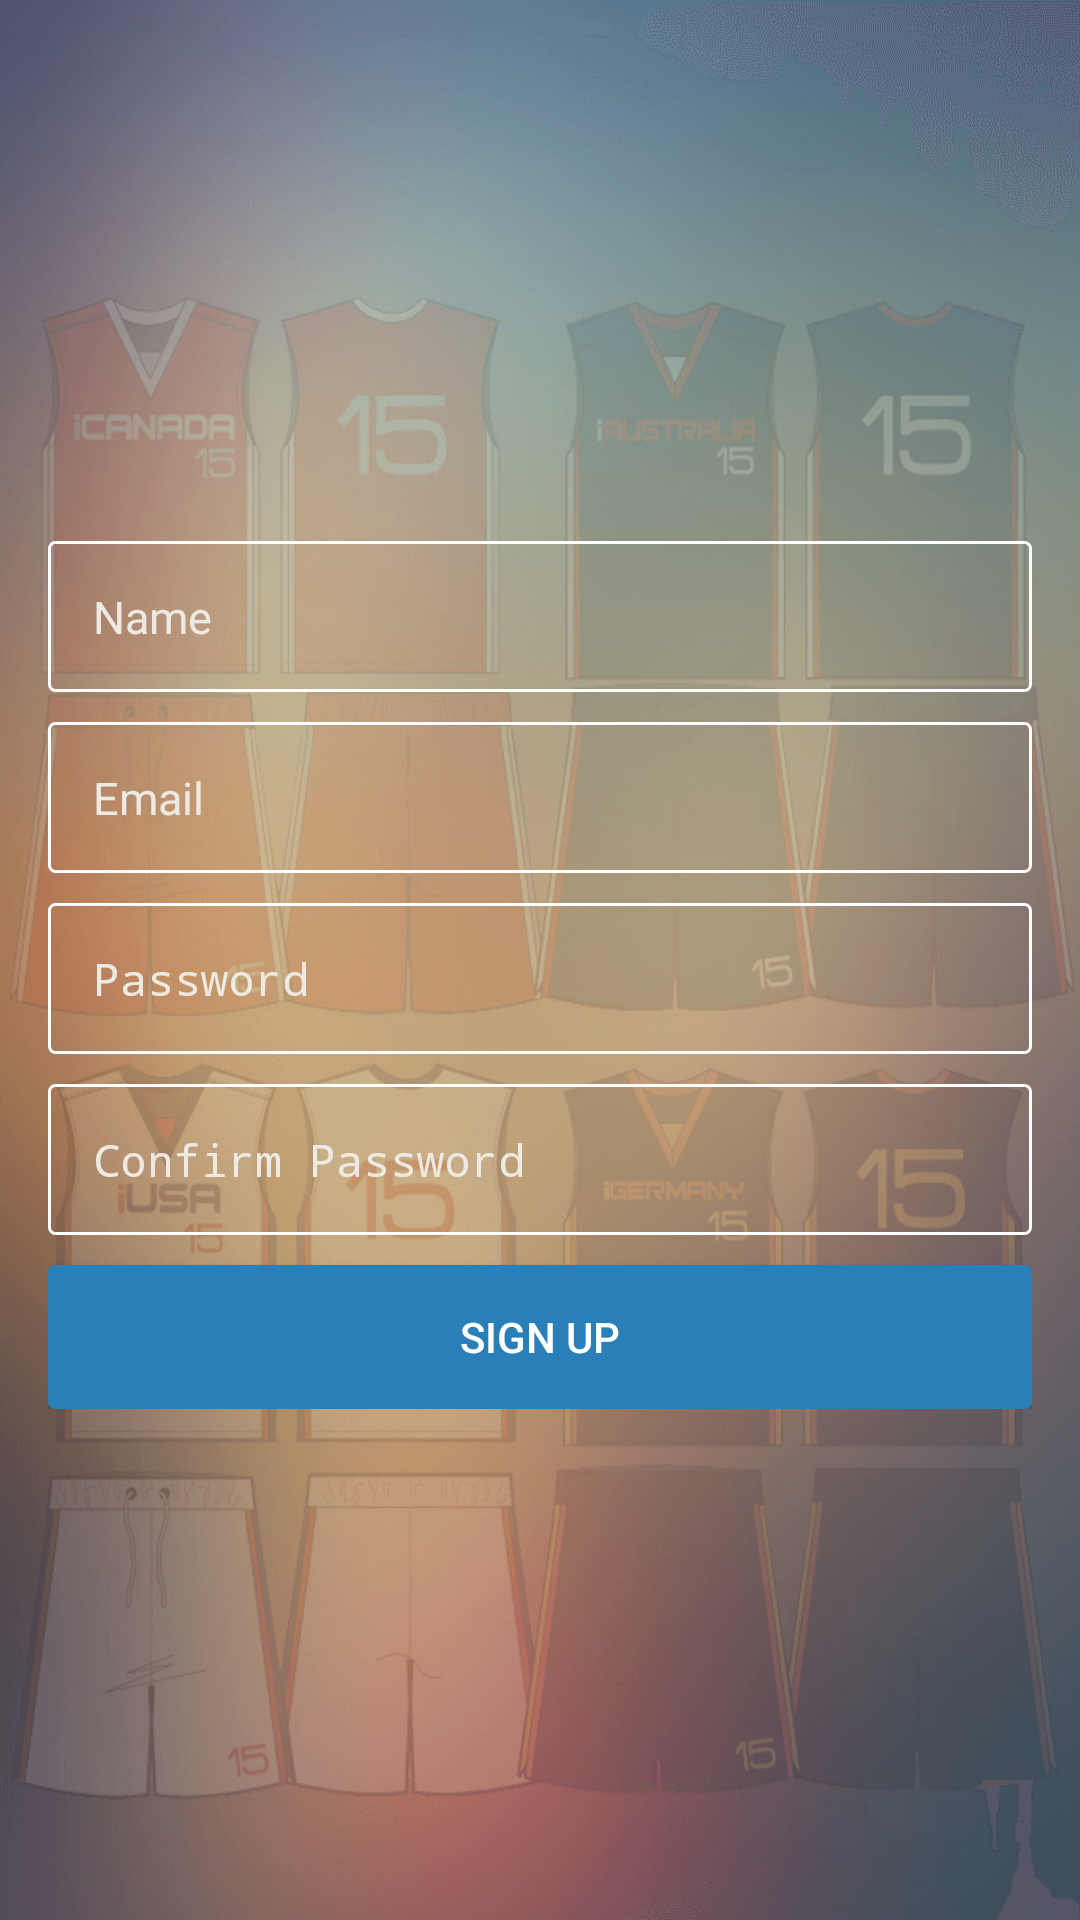

This screen was rendered from an Android layout file. Write that file and the resources it references.
<!-- AndroidManifest.xml: application theme AppTheme -->
<!-- res/layout/activity_registration.xml -->
<?xml version="1.0" encoding="utf-8"?>
<android.support.design.widget.CoordinatorLayout xmlns:android="http://schemas.android.com/apk/res/android"
    xmlns:app="http://schemas.android.com/apk/res-auto"
    xmlns:tools="http://schemas.android.com/tools"
    android:id="@+id/coordinatorLayout"
    android:layout_width="match_parent"
    android:layout_height="match_parent"
    android:fitsSystemWindows="true"
    tools:context="com.braintech.cmyco.activity.RegistrationActivity">


    <RelativeLayout xmlns:android="http://schemas.android.com/apk/res/android"
        xmlns:app="http://schemas.android.com/apk/res-auto"
        xmlns:tools="http://schemas.android.com/tools"
        android:layout_width="match_parent"
        android:layout_height="match_parent"
        android:background="@drawable/sign_up_bg"
        android:paddingBottom="@dimen/activity_vertical_margin"
        android:paddingLeft="@dimen/activity_horizontal_margin"
        android:paddingRight="@dimen/activity_horizontal_margin"
        android:paddingTop="@dimen/activity_vertical_margin"
        app:layout_behavior="@string/appbar_scrolling_view_behavior"
        tools:context="com.braintech.cmyco.activity.RegistrationActivity"
        tools:showIn="@layout/activity_registration">

        <LinearLayout
            android:layout_width="match_parent"
            android:layout_height="wrap_content"
            android:layout_centerVertical="true"
            android:orientation="vertical">



            <EditText
                android:id="@+id/et_name"
                android:layout_width="match_parent"
                android:layout_height="wrap_content"
                android:layout_marginTop="@dimen/margin_top"
                android:background="@drawable/bg_edittext"
                android:hint="@string/logo_name"
                android:inputType="text"
                android:textColor="@color/white"
                android:textColorHint="@color/edit_text_hint_color"
                android:textSize="@dimen/txt_normal_size"

                />

            <EditText
                android:id="@+id/et_email"
                android:layout_width="match_parent"
                android:layout_height="wrap_content"
                android:layout_marginTop="@dimen/margin_top"
                android:background="@drawable/bg_edittext"
                android:hint="@string/logo_email"
                android:inputType="textEmailAddress"
                android:textColor="@color/white"
                android:textColorHint="@color/edit_text_hint_color"
                android:textSize="@dimen/txt_normal_size"

                />

            <EditText
                android:id="@+id/et_password"
                android:layout_width="match_parent"
                android:layout_height="wrap_content"
                android:layout_marginTop="@dimen/margin_top"
                android:background="@drawable/bg_edittext"
                android:hint="@string/logo_login_password"
                android:inputType="textPassword"
                android:textColor="@color/white"
                android:textColorHint="@color/edit_text_hint_color"
                android:textSize="@dimen/txt_normal_size"

                />

            <EditText
                android:id="@+id/et_confirm_password"
                android:layout_width="match_parent"
                android:layout_height="wrap_content"
                android:layout_marginTop="@dimen/margin_top"
                android:background="@drawable/bg_edittext"
                android:hint="@string/logo_login_confirm_password"
                android:inputType="textPassword"
                android:textColor="@color/white"
                android:textColorHint="@color/edit_text_hint_color"
                android:textSize="@dimen/txt_normal_size"

                />


            <Button
                android:id="@+id/btn_sign_up"
                android:layout_width="match_parent"
                android:layout_height="wrap_content"
                android:layout_marginTop="@dimen/margin_top"
                android:background="@drawable/button_selector"
                android:text="@string/btn_sign_up"
                android:textColor="@color/white" />


        </LinearLayout>
    </RelativeLayout>

</android.support.design.widget.CoordinatorLayout>
<!-- resources referenced by this layout -->
<resources>
  <color name="edit_text_hint_color">#EdEAE3</color>
  <color name="white">#FFFFFF</color>
  <dimen name="activity_horizontal_margin">16dp</dimen>
  <dimen name="activity_vertical_margin">16dp</dimen>
  <dimen name="margin_top">10dp</dimen>
  <dimen name="txt_normal_size">15sp</dimen>
  <!-- drawable bg_edittext (drawable) -->
  <?xml version="1.0" encoding="utf-8"?>
  <layer-list xmlns:android="http://schemas.android.com/apk/res/android">
  
  
      
      <item android:gravity="center">
  
          <shape android:shape="rectangle">
  
              <solid android:color="@android:color/transparent" />
              <corners android:radius="2dp" />
              <stroke
                  android:width="1dp"
                  android:color="@color/white">
  
              </stroke>
  
              <padding
                  android:bottom="15dp"
                  android:left="15dp"
                  android:right="15dp"
                  android:top="15dp" />
          </shape>
  
      </item>
  
  
  </layer-list>
  <!-- drawable button_selector (drawable) -->
  <?xml version="1.0" encoding="utf-8"?>
  <selector xmlns:android="http://schemas.android.com/apk/res/android">
  
      <item android:state_pressed="true">
          <shape>
              <gradient android:angle="270" android:endColor="@color/btn_pressed_color" android:startColor="@color/btn_pressed_color" />
  
              <stroke android:width="2dp" android:color="@color/btn_pressed_color" />
  
              <corners android:radius="2dp" />
  
              <padding android:bottom="5dp" android:left="5dp" android:right="5dp" android:top="5dp" />
          </shape>
      </item>
      <item>
          <shape>
              <gradient android:angle="270" android:endColor="@color/btn_color" android:startColor="@color/btn_color" />
  
              <stroke android:width="1dp" android:color="@color/btn_color" />
  
              <corners android:radius="2dp" />
  
              <padding android:bottom="5dp" android:left="5dp" android:right="5dp" android:top="5dp" />
          </shape>
      </item>
  
  </selector>
  <!-- drawable sign_up_bg: png bitmap (drawable-hdpi, 94674 bytes) -->
  <string name="btn_sign_up">SIGN UP</string>
  <string name="logo_email">Email</string>
  <string name="logo_login_confirm_password">Confirm Password</string>
  <string name="logo_login_password">Password</string>
  <string name="logo_name">Name</string>
  <style name="AppTheme" parent="Theme.AppCompat.Light">
          
          <item name="colorPrimary">@color/colorPrimary</item>
          <item name="colorPrimaryDark">@color/colorPrimaryDark</item>
          <item name="colorAccent">@color/colorAccent</item>
          <item name="actionOverflowMenuStyle">@style/CMOptionsMenu</item>
          <item name="android:textColorSecondary">@color/white</item>
          <item name="android:textColorPrimary">@android:color/white</item>
  
      </style>
  <color name="btn_pressed_color">#303F9F</color>
  <color name="btn_color">#2980b9</color>
  <color name="colorPrimary">#2980b9</color>
  <color name="colorPrimaryDark">#303F9F</color>
  <color name="colorAccent">#FF4081</color>
  <style name="CMOptionsMenu" parent="Widget.AppCompat.PopupMenu.Overflow">
          <item name="android:popupBackground">@color/white</item>
          <item name="android:actionMenuTextColor">@android:color/black</item>
      </style>
</resources>
